Run: headless pygame with SDL's dummy video driver; simulated clock (each Clock.tick advances the game by its frame time, no real sleeping); random seed 0; keys injected as events and as key.get_pressed() state; no mouse input.
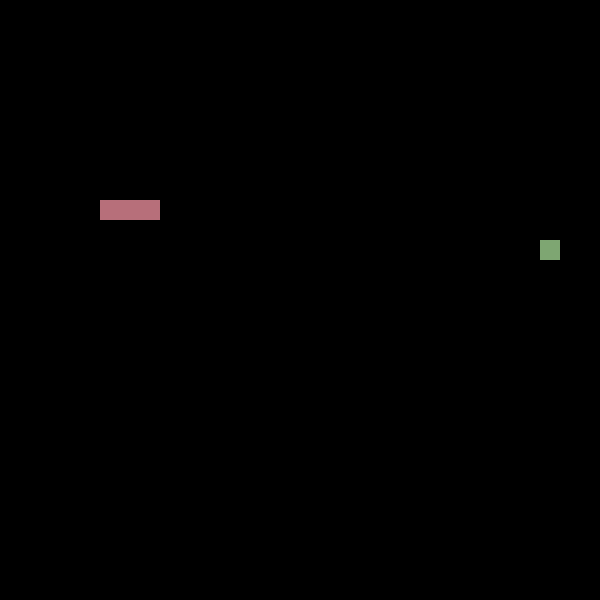
Frame 1 of 4 · flips 1–60 · no input
Frame 2 of 4 · flips 61–180 · tapped SPACE, RETURN · held RIGHT (→), D · screen unchanged from frame 1, image omitted
Frame 3 of 4 · flips 181–300 · held DOWN (↓), S · screen unchanged from frame 2, image omitted
Frame 4 of 4 · flips 301–420 · held LEFT (←), A, UP (↑), W · screen unchanged from frame 3, image omitted

The pygame program that drew these frames:

import pygame, random
from pygame.math import Vector2

# Initialize Pygame
pygame.init()

# Create screen and cell size
cell_size = 20
cell_number = 30
screen = pygame.display.set_mode((cell_number * cell_size, cell_number * cell_size))
pygame.display.set_caption("Snake")

# Snake class
class Snake:
    def __init__(self):
        self.body = [Vector2(5, 10), Vector2(6, 10), Vector2(7, 10)]

    def draw(self):
        for block in self.body:
            block_rect = pygame.Rect(block.x * cell_size, block.y * cell_size, cell_size, cell_size)
            pygame.draw.rect(screen, (183, 111, 122), block_rect)

# Fruit class
class Fruit:
    def __init__(self):
        self.x = random.randint(0, cell_number - 1)
        self.y = random.randint(0, cell_number - 1)
        self.pos = Vector2(self.x, self.y)

    def draw(self):
        fruit_rect = pygame.Rect(self.pos.x * cell_size, self.pos.y * cell_size, cell_size, cell_size)
        pygame.draw.rect(screen, (126, 166, 114), fruit_rect)

# Objects
snake = Snake()
fruit = Fruit()

# Game loop
running = True
while running:
    # Check for events
    for event in pygame.event.get():
        if event.type == pygame.QUIT:
            running = False

    fruit.draw()
    snake.draw()

    pygame.display.flip()
    screen.fill((0, 0, 0))
